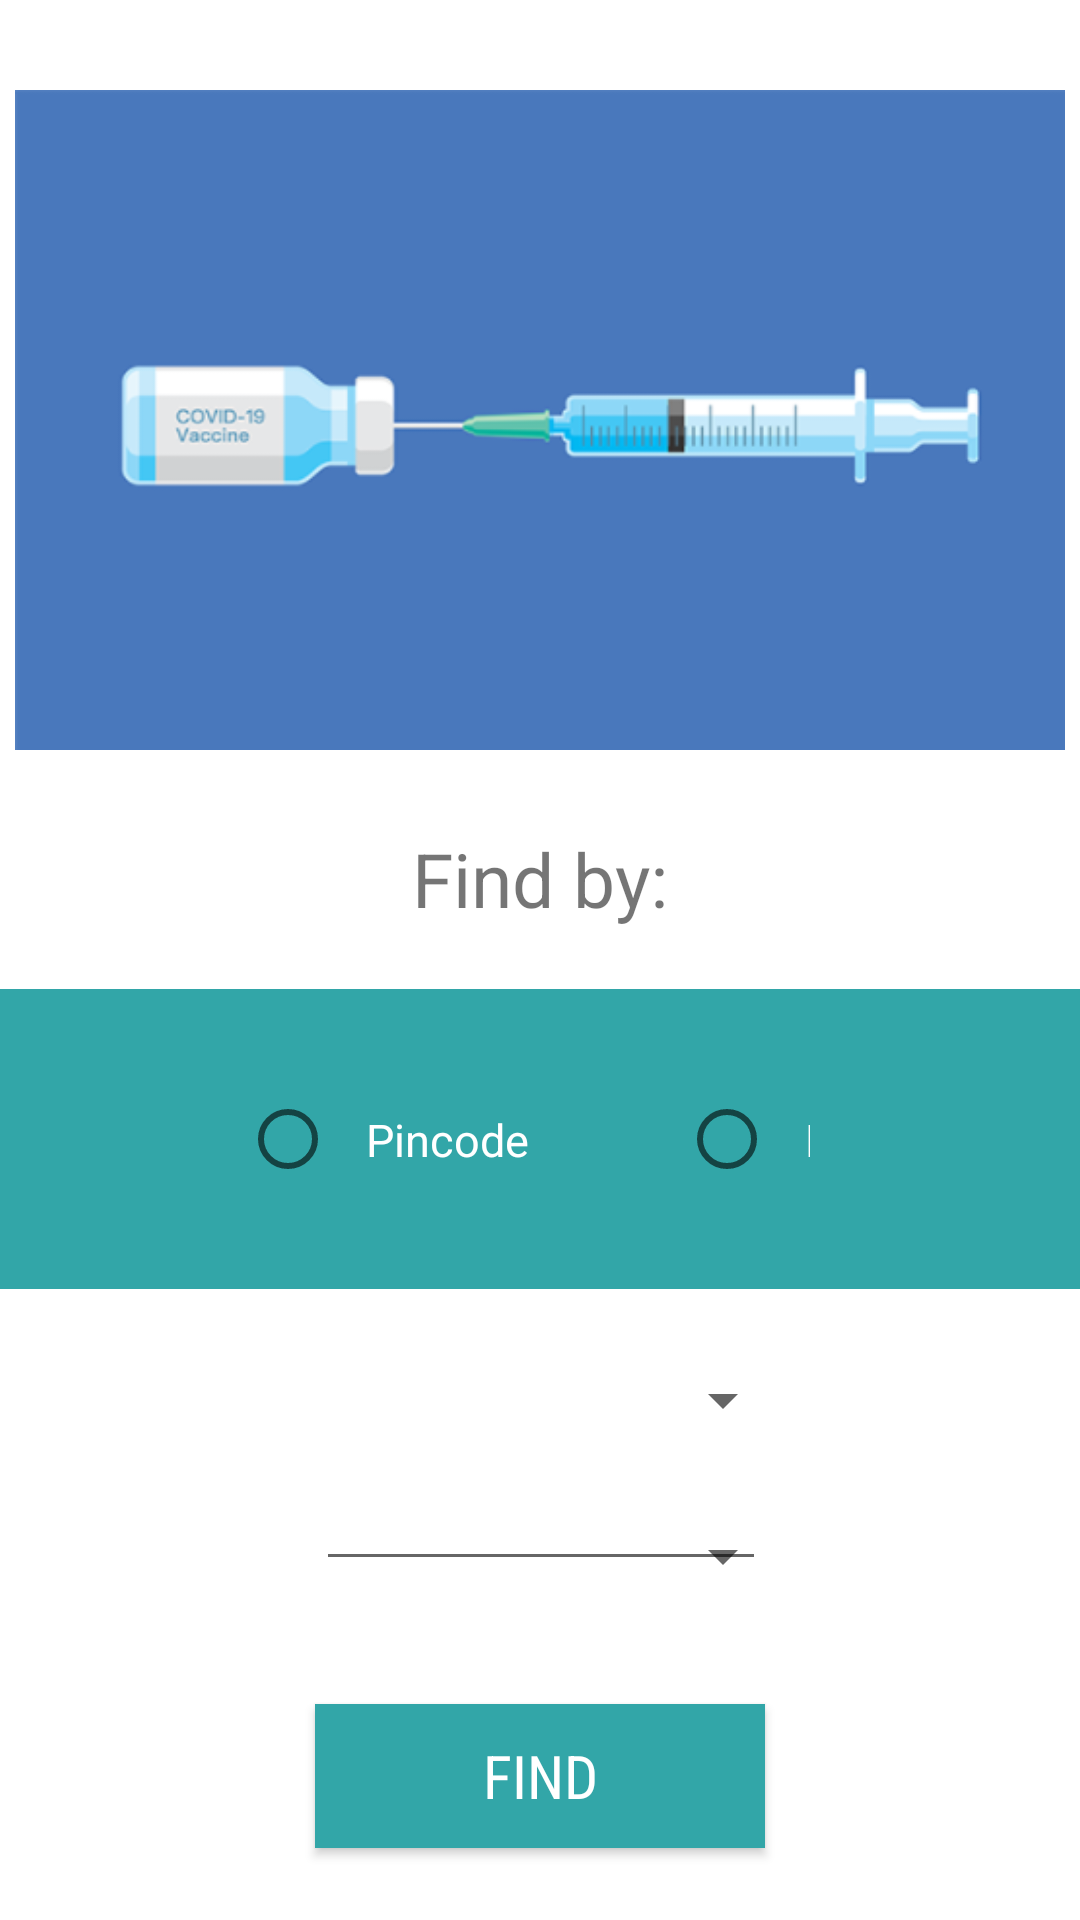

Write the Android layout XML for this screen, with the resource values it uses.
<!-- AndroidManifest.xml: application theme Theme.FindMySlot -->
<!-- res/layout/activity_home.xml -->
<?xml version="1.0" encoding="utf-8"?>
<androidx.constraintlayout.widget.ConstraintLayout xmlns:android="http://schemas.android.com/apk/res/android"
    xmlns:app="http://schemas.android.com/apk/res-auto"
    xmlns:tools="http://schemas.android.com/tools"
    android:layout_width="match_parent"
    android:layout_height="match_parent"
    android:orientation="vertical">

   <ImageView
       android:id="@+id/imgView"
       android:layout_width="350dp"
       android:layout_height="220dp"
       android:layout_marginTop="30dp"
       android:background="@drawable/home"
       app:layout_constraintEnd_toEndOf="parent"
       app:layout_constraintStart_toStartOf="parent"
       app:layout_constraintTop_toTopOf="parent"
       android:contentDescription="@string/landing_page_image" />

   <TextView
       android:id="@+id/txtView"
       android:layout_width="wrap_content"
       android:layout_height="wrap_content"
       android:layout_marginTop="16dp"
       android:padding="10sp"
       android:text="@string/search_by"
       android:textSize="25sp"
       app:layout_constraintEnd_toEndOf="parent"
       app:layout_constraintStart_toStartOf="parent"
       app:layout_constraintTop_toBottomOf="@id/imgView" />

   <RadioGroup
       android:id="@+id/radioGrp"
       android:layout_width="match_parent"
       android:layout_height="100dp"
       android:layout_marginTop="10dp"
       android:background="#32a6a8"
       android:orientation="horizontal"
       android:padding="30dp"
       app:layout_constraintEnd_toEndOf="parent"
       app:layout_constraintStart_toStartOf="parent"
       app:layout_constraintTop_toBottomOf="@id/txtView">

      <RadioButton
          android:id="@+id/radioButton1"
          android:layout_width="wrap_content"
          android:layout_height="wrap_content"
          android:layout_marginStart="50dp"
          android:layout_marginEnd="40dp"
          android:padding="10sp"
          android:text="@string/Pincode"
          android:textColor="@color/white"
          android:textSize="15sp" />

      <RadioButton
          android:id="@+id/radioButton2"
          android:layout_width="wrap_content"
          android:layout_height="wrap_content"
          android:layout_marginEnd="50dp"
          android:padding="10sp"
          android:text="@string/district"
          android:textColor="@color/white"
          android:textSize="15sp" />

   </RadioGroup>

   <EditText
       android:id="@+id/pincodeInput"
       android:layout_width="150dp"
       android:layout_height="wrap_content"
       android:inputType="number"
       android:maxLength="6"
       android:textAlignment="center"
       android:textSize="30sp"
       app:layout_constraintBottom_toTopOf="@id/findSlots"
       app:layout_constraintEnd_toEndOf="parent"
       app:layout_constraintHorizontal_bias="0.501"
       app:layout_constraintStart_toStartOf="parent"
       app:layout_constraintTop_toBottomOf="@id/radioGrp"
       app:layout_constraintVertical_bias="0.496" />

   <Spinner
       android:layout_width="170dp"
       android:layout_height="50dp"
       android:id="@+id/listState"
       android:layout_marginTop="60dp"
       app:layout_constraintStart_toStartOf="parent"
       app:layout_constraintEnd_toEndOf="parent"
       app:layout_constraintBottom_toBottomOf="@+id/listDistrict"
       app:layout_constraintTop_toTopOf="@id/radioGrp"/>

   <Spinner
       android:id="@+id/listDistrict"
       android:layout_width="170dp"
       android:layout_height="50dp"
       android:layout_marginTop="30dp"
       android:layout_marginBottom="100dp"
       app:layout_constraintBottom_toBottomOf="@id/findSlots"
       app:layout_constraintEnd_toEndOf="parent"
       app:layout_constraintStart_toStartOf="parent"
       app:layout_constraintTop_toBottomOf="@+id/listState" />

   <Button
       android:layout_width="150dp"
       android:layout_height="wrap_content"
       android:id="@+id/findSlots"
       android:text="@string/find"
       android:textSize="20sp"
       android:fontFamily="sans-serif-condensed"
       android:background="#32a6a8"
       android:textColor="@color/white"
       android:textAlignment="center"
       android:padding="10sp"
       app:layout_constraintBottom_toBottomOf="parent"
       app:layout_constraintTop_toBottomOf="@id/listDistrict"
       app:layout_constraintStart_toStartOf="parent"
       app:layout_constraintEnd_toEndOf="parent"/>

</androidx.constraintlayout.widget.ConstraintLayout>
<!-- resources referenced by this layout -->
<resources>
  <color name="white">#FFFFFFFF</color>
  <!-- drawable home: png bitmap (drawable-v24, 19799 bytes) -->
  <string name="Pincode">Pincode</string>
  <string name="district">District</string>
  <string name="find">FIND</string>
  <string name="landing_page_image">Landing page image</string>
  <string name="search_by">Find by:</string>
  <style name="Theme.FindMySlot" parent="Theme.MaterialComponents.DayNight.NoActionBar">
          
          <item name="colorPrimary">@color/statusBar</item>
          <item name="colorPrimaryVariant">@color/purple_700</item>
          <item name="colorOnPrimary">@color/white</item>
          
          <item name="colorSecondary">@color/teal_200</item>
          <item name="colorSecondaryVariant">@color/teal_700</item>
          <item name="colorOnSecondary">@color/black</item>
          
          <item name="android:statusBarColor" tools:targetApi="l">@color/statusBar</item>
  
          
          <item name="android:fitsSystemWindows">true</item>
          <item name="android:windowTranslucentNavigation">true</item>
      </style>
  <color name="statusBar">#BCEBFE</color>
  <color name="purple_700">#FF3700B3</color>
  <color name="teal_200">#FF03DAC5</color>
  <color name="teal_700">#FF018786</color>
  <color name="black">#FF000000</color>
</resources>
